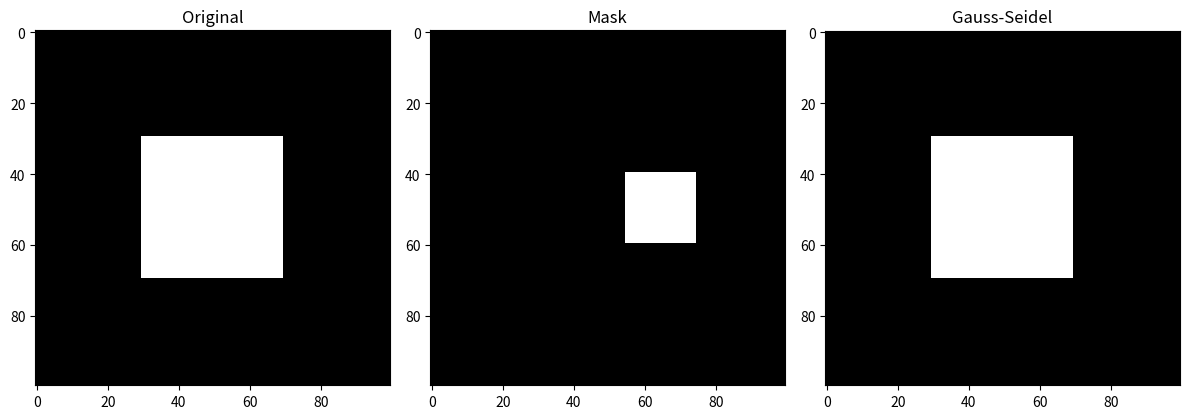
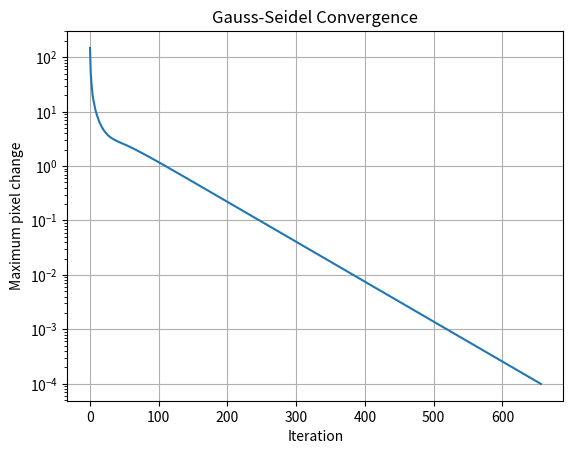

Python code for these plots, in order:
import numpy as np
import matplotlib.pyplot as plt

nx = 100
ny = 100

image = np.zeros((ny, nx))

# Create a white square
image[30:70, 30:70] = 255


mask = np.zeros((ny, nx), dtype=bool)

# Missing region
mask[40:60, 55:75] = True

damaged = image.copy()
damaged[mask] = 0


u = damaged.copy()

max_iter = 5000
tol = 1e-4
H, W = u.shape
errors = []
object_region = np.zeros((H, W), dtype=bool)
object_region[30:70, 30:70] = True

for k in range(max_iter):

    error = 0.0

    for i in range(H):
        for j in range(W):

            if mask[i, j]:

                u_old = u[i, j]
                neighbors = []

                # Top
                if i > 0 and object_region[i-1, j] == object_region[i, j]:
                    neighbors.append(u[i-1, j])

                # Bottom
                if i < H-1 and object_region[i+1, j] == object_region[i, j]:
                    neighbors.append(u[i+1, j])

                # Left
                if j > 0 and object_region[i, j-1] == object_region[i, j]:
                    neighbors.append(u[i, j-1])

                # Right
                if j < W-1 and object_region[i, j+1] == object_region[i, j]:
                    neighbors.append(u[i, j+1])

                if neighbors:
                    u[i, j] = sum(neighbors) / len(neighbors)

                change = abs(u[i, j] - u_old)
                error = max(error, change)

    errors.append(error)

    if error < tol:
        print(f"Converged after {k+1} iterations")
        break

plt.figure(figsize=(12, 4))

plt.subplot(1, 3, 1)
plt.imshow(image, cmap="gray")
plt.title("Original")

plt.subplot(1, 3, 2)
plt.imshow(mask, cmap="gray")
plt.title("Mask")

plt.subplot(1, 3, 3)
plt.imshow(u, cmap="gray")
plt.title("Gauss-Seidel")

plt.tight_layout()
plt.show()

plt.plot(errors)
plt.yscale("log")
plt.xlabel("Iteration")
plt.ylabel("Maximum pixel change")
plt.title("Gauss-Seidel Convergence")
plt.grid(True)
plt.show()
